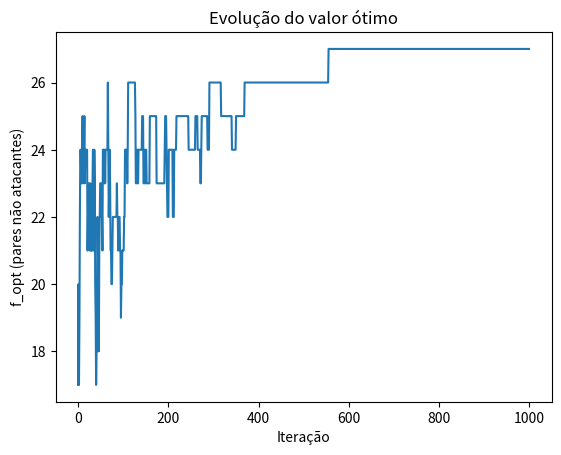

Reproduce this figure in Python.
import numpy as np
import matplotlib.pyplot as plt

def calcular_ataques(rainhas):
    ataques = 0
    n = len(rainhas)
    
    for i in range(n):
        for j in range(i + 1, n):
            if rainhas[i] == rainhas[j]:  # Mesma linha
                ataques += 1
            if abs(rainhas[i] - rainhas[j]) == abs(i - j):  # Mesma diagonal
                ataques += 1
    return ataques

def f(rainhas):
    return 28 - calcular_ataques(rainhas)

def perturb(rainhas):
    nova_solucao = np.copy(rainhas)
    coluna = np.random.randint(low=0, high=len(rainhas))
    nova_solucao[coluna] = np.random.randint(0, 8)
    return nova_solucao

def definir_temperatura_inicial(rainhas_iniciais, num_simulacoes=100):
    diffs = []
    
    for _ in range(num_simulacoes):
        rainhas_cand = perturb(rainhas_iniciais)
        f_inicial = f(rainhas_iniciais)
        f_cand = f(rainhas_cand)
        diffs.append(abs(f_cand - f_inicial))

    # Calcula a média das diferenças
    media_diff = np.mean(diffs)

    # Define a temperatura inicial de modo que a probabilidade de aceitar uma solução pior seja alta (~80%)
    T0 = -media_diff / np.log(0.8)
    
    return T0

rainhas_opt = np.random.randint(low=0, high=8, size=8)
f_opt = f(rainhas_opt)

T0 = definir_temperatura_inicial(rainhas_iniciais=rainhas_opt)
T = T0

it_max = 1000
sigma = 0.2

i = 0
f_otimos = []

while i < it_max:
    rainhas_cand = perturb(rainhas_opt)
    f_cand = f(rainhas_cand)

    if f_cand > f_opt or np.exp(-(f_opt - f_cand) / T) >= np.random.uniform(0, 1):
        rainhas_opt = rainhas_cand
        f_opt = f_cand

    i += 1
    f_otimos.append(f_opt)
    T *= 0.99

# Mostra a solução encontrada
print(f'Solução final: {rainhas_opt}')
print(f'Número de pares de rainhas não atacantes: {f_opt}')

# Gráfico da evolução do valor ótimo
plt.plot(f_otimos)
plt.xlabel('Iteração')
plt.ylabel('f_opt (pares não atacantes)')
plt.title('Evolução do valor ótimo')
plt.show()